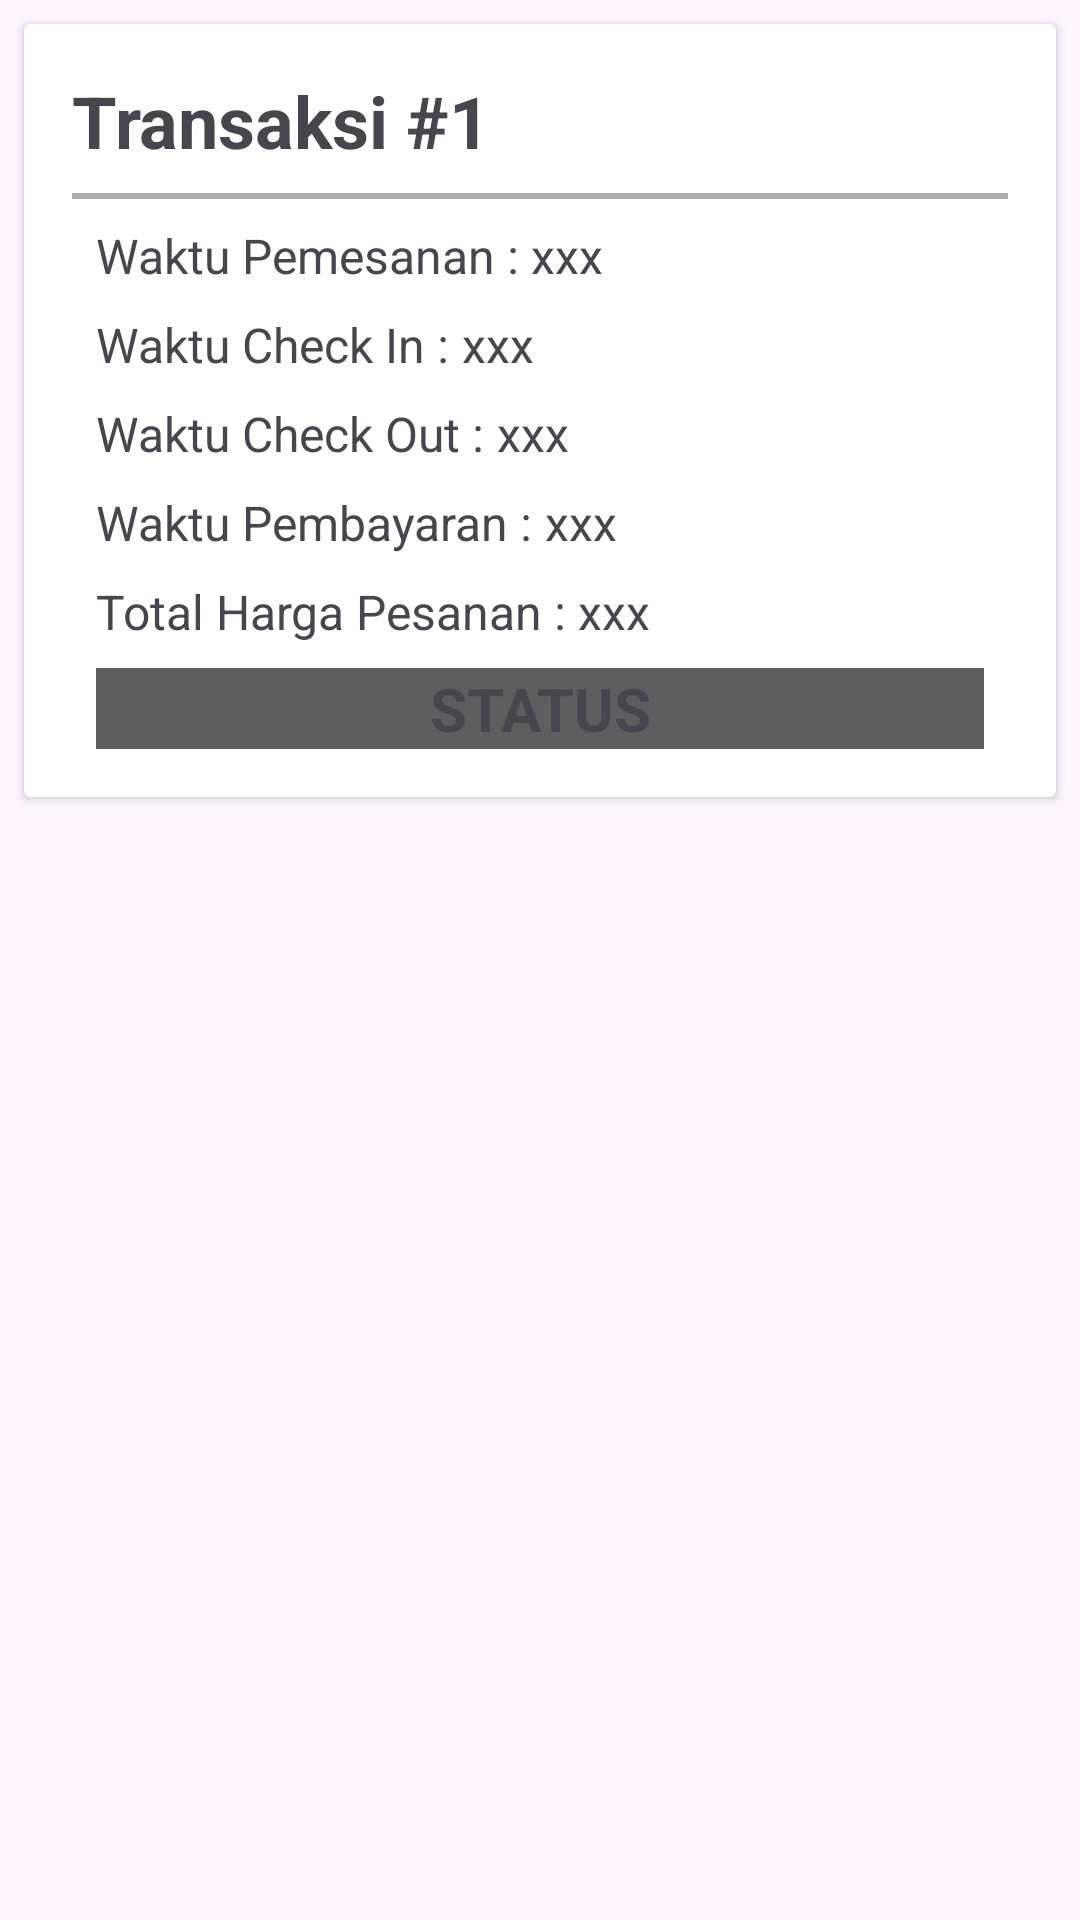

This screen was rendered from an Android layout file. Write that file and the resources it references.
<!-- AndroidManifest.xml: application theme Theme.ProjectP3LMobile -->
<!-- res/layout/rv_riwayat_reservasi.xml -->
<?xml version="1.0" encoding="utf-8"?>
<androidx.constraintlayout.widget.ConstraintLayout xmlns:android="http://schemas.android.com/apk/res/android"
    xmlns:tools="http://schemas.android.com/tools"
    android:layout_width="match_parent"
    android:layout_height="wrap_content"
    xmlns:app="http://schemas.android.com/apk/res-auto"
    >

    <androidx.cardview.widget.CardView
        android:layout_width="match_parent"
        android:layout_height="wrap_content"
        app:layout_constraintTop_toTopOf="parent"
        app:layout_constraintStart_toStartOf="parent"
        app:layout_constraintEnd_toEndOf="parent"
        android:layout_margin="8dp"
        android:background="@color/white">

        <LinearLayout
            android:layout_width="match_parent"
            android:layout_height="wrap_content"
            android:padding="16dp"
            android:orientation="vertical">

            <TextView
                android:id="@+id/tvJudulRiwayat"
                android:layout_width="match_parent"
                android:layout_height="wrap_content"
                android:text="Transaksi #1"
                android:textSize="24dp"
                android:textStyle="bold"
                android:paddingBottom="8dp"/>
            <View
                android:layout_width="match_parent"
                android:layout_height="2dp"
                android:alpha="0.5"
                android:background="@color/gray"
                />
            <LinearLayout
                android:layout_width="match_parent"
                android:layout_height="wrap_content"
                android:paddingHorizontal="8dp"
                android:paddingTop="8dp">

                <TextView
                    android:layout_width="wrap_content"
                    android:layout_height="wrap_content"
                    android:text="Waktu Pemesanan : "
                    android:textSize="16dp"/>
                <TextView
                    android:id="@+id/tvWaktuPemesanan"
                    android:layout_width="match_parent"
                    android:layout_height="wrap_content"
                    android:text="xxx"
                    android:textSize="16dp"/>
            </LinearLayout>
            <LinearLayout
                android:layout_width="match_parent"
                android:layout_height="wrap_content"
                android:paddingHorizontal="8dp"
                android:paddingTop="8dp">

                <TextView
                    android:layout_width="wrap_content"
                    android:layout_height="wrap_content"
                    android:text="Waktu Check In : "
                    android:textSize="16dp"/>
                <TextView
                    android:id="@+id/tvWaktuCheckIn"
                    android:layout_width="match_parent"
                    android:layout_height="wrap_content"
                    android:text="xxx"
                    android:textSize="16dp"/>
            </LinearLayout>
            <LinearLayout
                android:layout_width="match_parent"
                android:layout_height="wrap_content"
                android:paddingHorizontal="8dp"
                android:paddingTop="8dp">

                <TextView
                    android:layout_width="wrap_content"
                    android:layout_height="wrap_content"
                    android:text="Waktu Check Out : "
                    android:textSize="16dp"/>
                <TextView
                    android:id="@+id/tvWaktuCheckOut"
                    android:layout_width="match_parent"
                    android:layout_height="wrap_content"
                    android:text="xxx"
                    android:textSize="16dp"/>
            </LinearLayout>
            <LinearLayout
                android:layout_width="match_parent"
                android:layout_height="wrap_content"
                android:paddingHorizontal="8dp"
                android:paddingTop="8dp">

                <TextView
                    android:layout_width="wrap_content"
                    android:layout_height="wrap_content"
                    android:text="Waktu Pembayaran : "
                    android:textSize="16dp"/>
                <TextView
                    android:id="@+id/tvWaktuPembayaran"
                    android:layout_width="match_parent"
                    android:layout_height="wrap_content"
                    android:text="xxx"
                    android:textSize="16dp"/>
            </LinearLayout>
            <LinearLayout
                android:layout_width="match_parent"
                android:layout_height="wrap_content"
                android:paddingHorizontal="8dp"
                android:paddingTop="8dp">

                <TextView
                    android:layout_width="wrap_content"
                    android:layout_height="wrap_content"
                    android:text="Total Harga Pesanan : "
                    android:textSize="16dp"/>
                <TextView
                    android:id="@+id/tvTotalHargaPesanan"
                    android:layout_width="match_parent"
                    android:layout_height="wrap_content"
                    android:text="xxx"
                    android:textSize="16dp"/>
            </LinearLayout>
            <LinearLayout
                android:layout_width="match_parent"
                android:layout_height="wrap_content"
                android:paddingHorizontal="8dp"
                android:paddingTop="8dp">

                <TextView
                    android:id="@+id/tvStatus"
                    android:layout_width="match_parent"
                    android:layout_height="wrap_content"
                    android:text="Status"
                    android:textSize="20dp"
                    android:layout_gravity="center"
                    android:textAlignment="center"
                    android:textAllCaps="true"
                    android:textStyle="bold"
                    android:background="@color/gray"
                    />
            </LinearLayout>


        </LinearLayout>

    </androidx.cardview.widget.CardView>
</androidx.constraintlayout.widget.ConstraintLayout>
<!-- resources referenced by this layout -->
<resources>
  <color name="gray">#5e5e5e</color>
  <color name="white">#FFFFFFFF</color>
  <style name="Theme.ProjectP3LMobile" parent="Base.Theme.ProjectP3LMobile" />
  <style name="Base.Theme.ProjectP3LMobile" parent="Theme.Material3.Light.NoActionBar">
          
          
      </style>
</resources>
